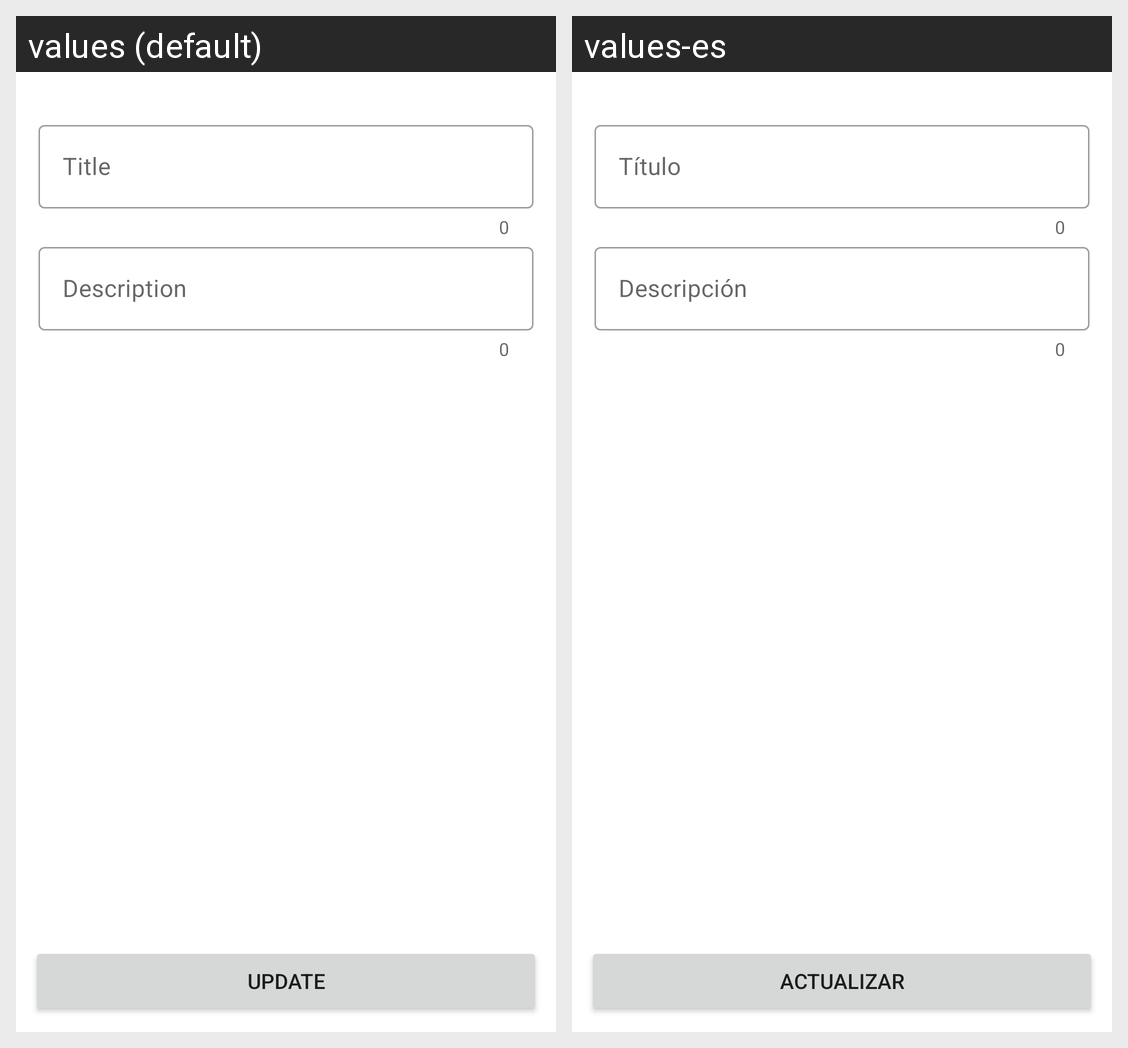

This grid shows one Android layout under two languages. Give, for every string resource on the screen, its name, the default text and each shown locale's text.
Android screen res/layout/fragment_edit.xml rendered under 2 locales, left to right: values (default), values-es. Device: Nexus 5 (rendered at 1080×1920; each locale shown at half size, 540×960, under a caption strip naming it); theme Theme.NotesThree.
Strings drawn on this screen, with the default value and each locale's value (text and hints the layout hard-codes, and strings that could not be matched under every locale, appear in the picture but are not listed):

title
  values: Title
  values-es: Título

description
  values: Description
  values-es: Descripción

update
  values: Update
  values-es: Actualizar
